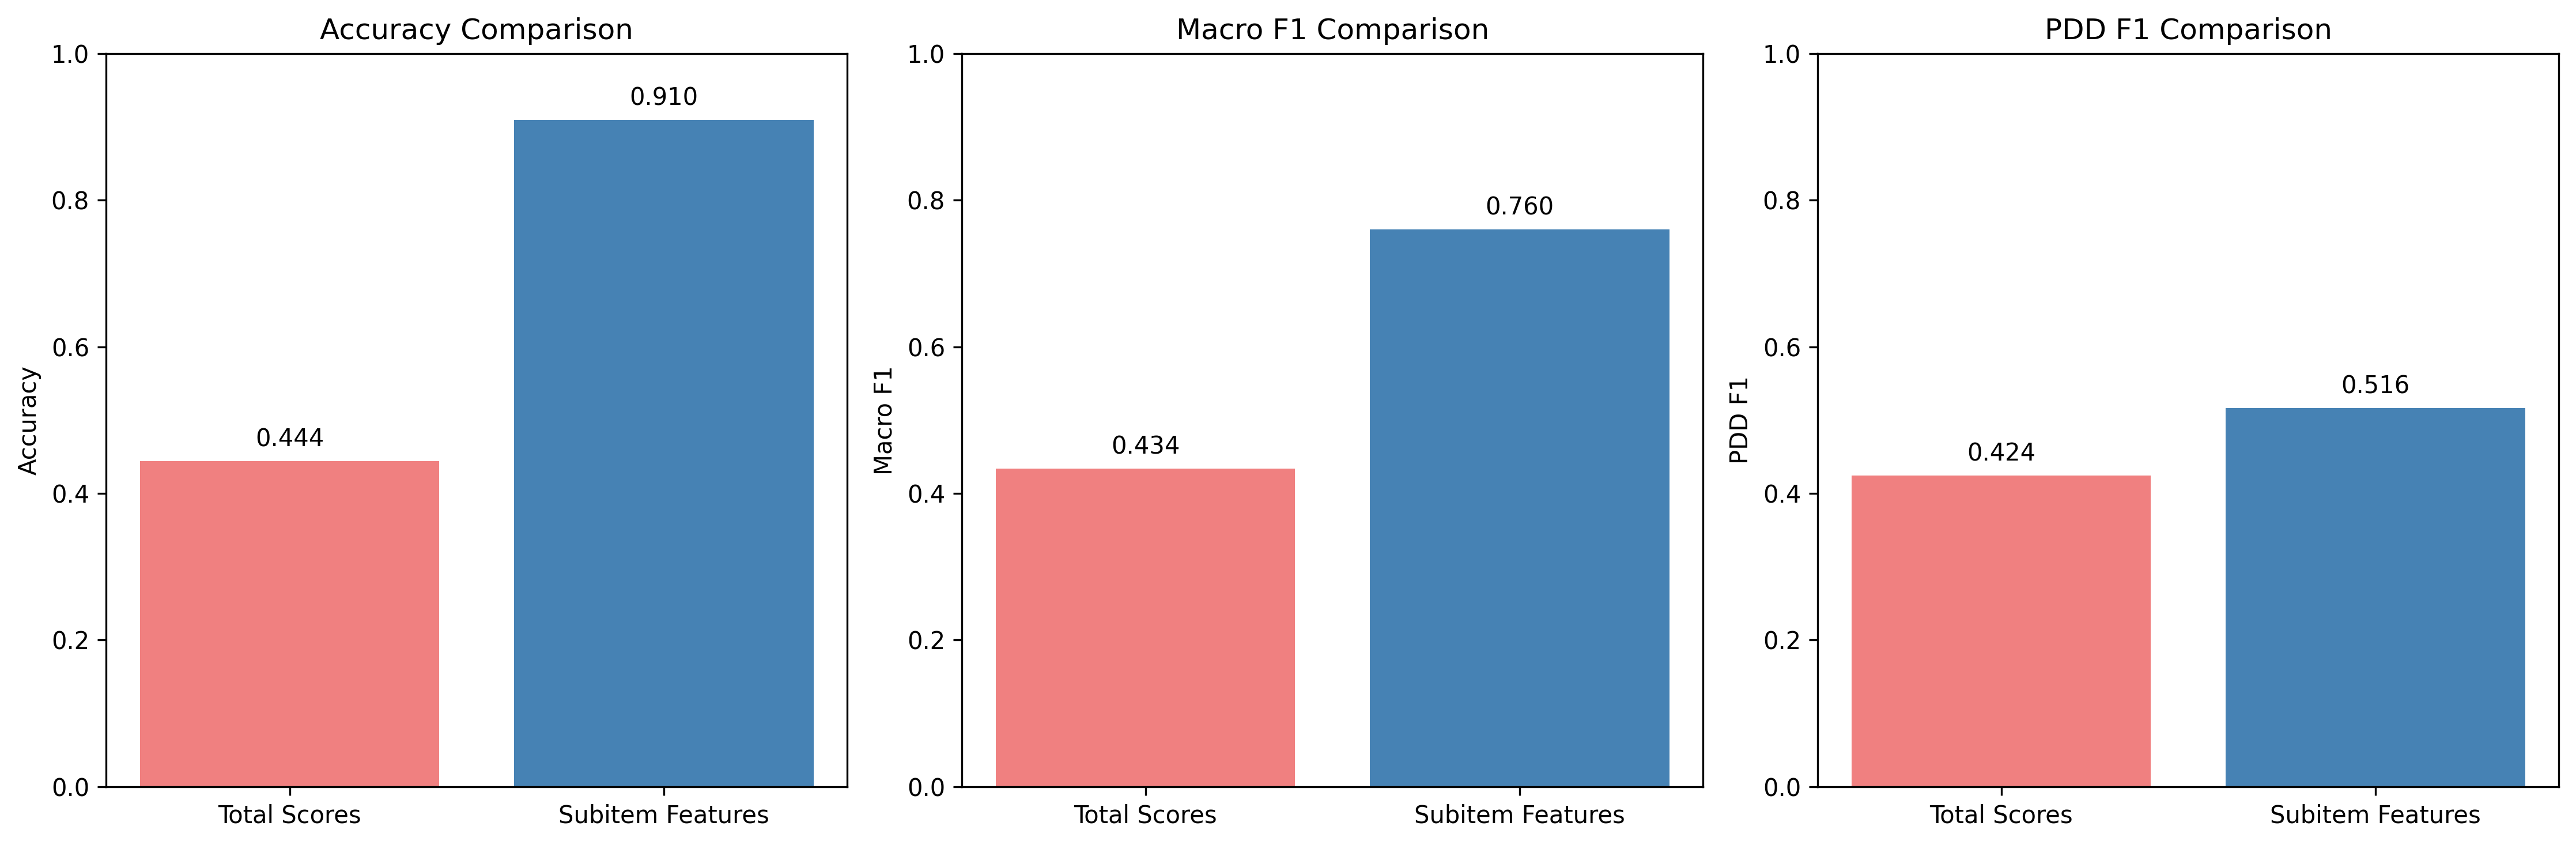

Source data for this figure (header and first rows):
Method, Accuracy, Macro F1, PDD F1, N_Features
Total Scores, 0.4444, 0.434, 0.4242, 3
Subitem Features, 0.9097, 0.7604, 0.5161, 10
